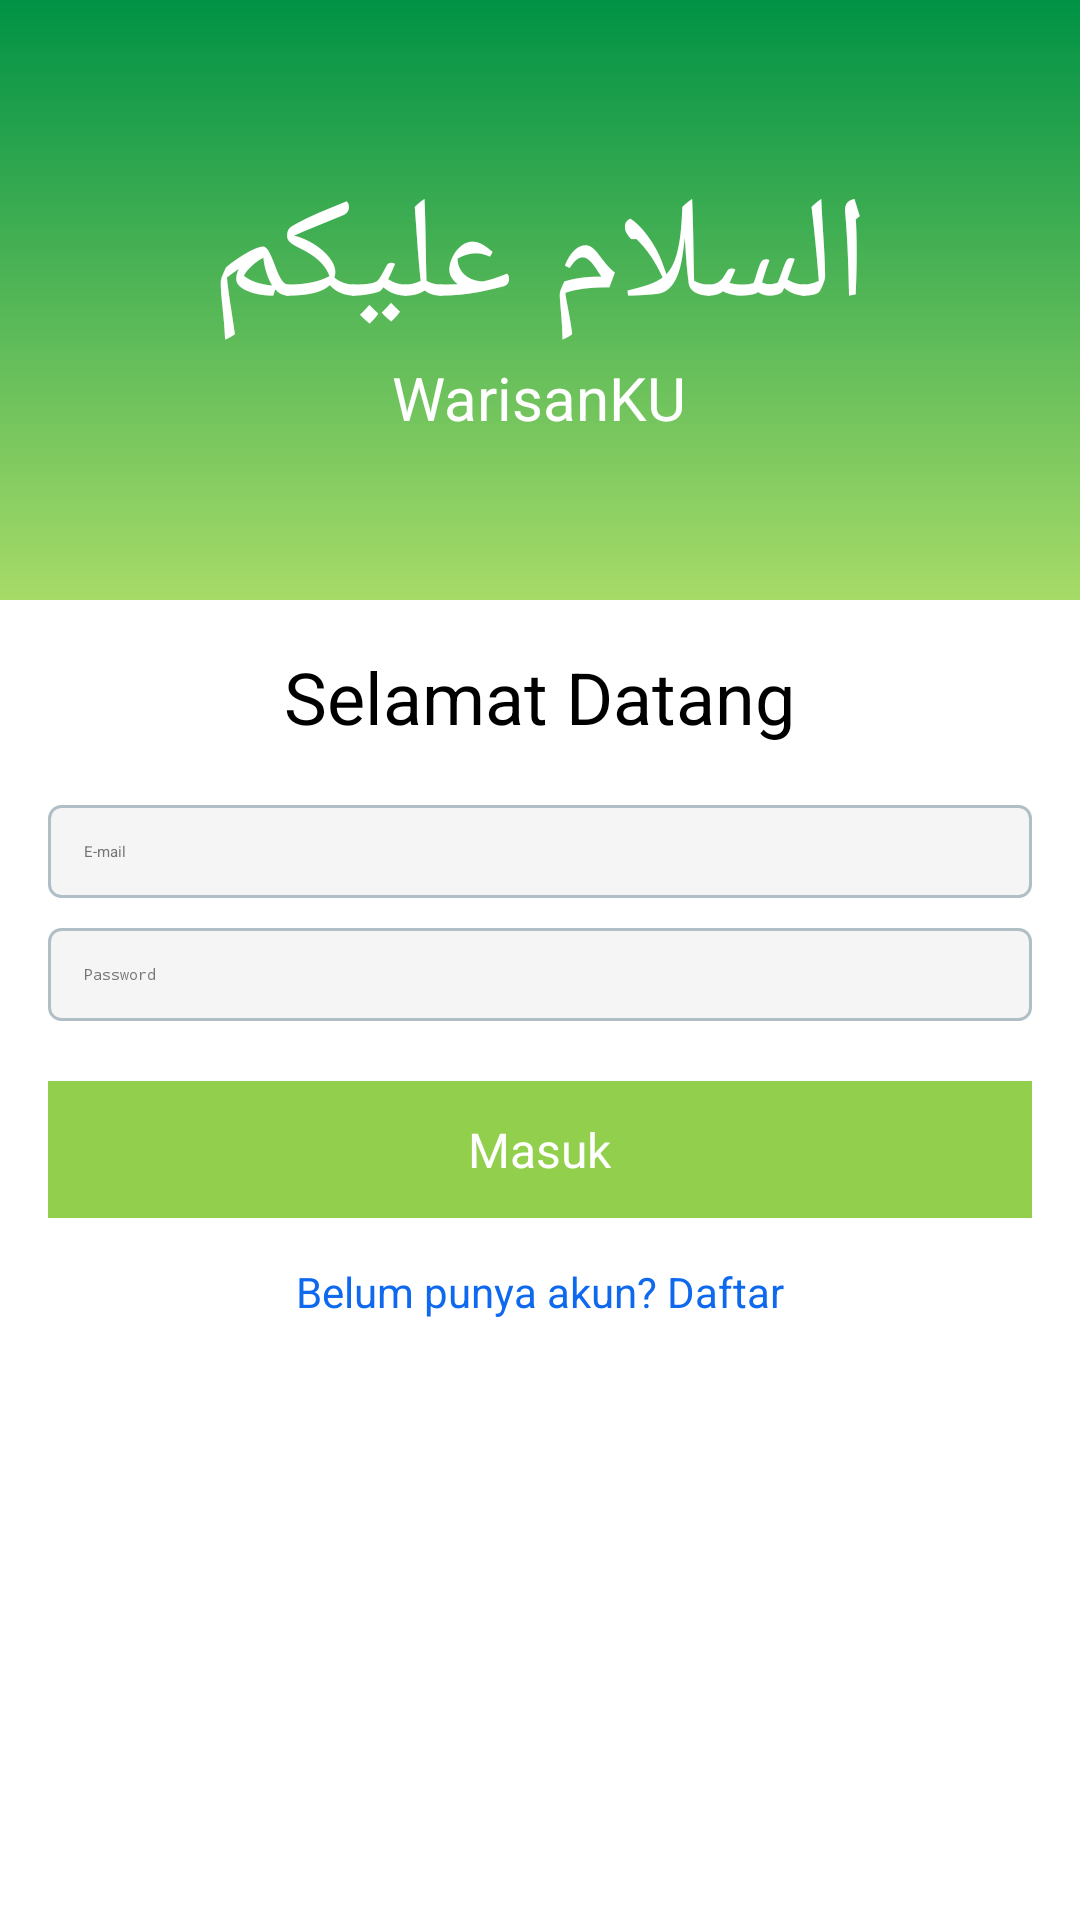

Android layout source for this screen:
<!-- AndroidManifest.xml: application theme Theme.Warisan -->
<!-- res/layout/layer2.xml -->
<?xml version="1.0" encoding="utf-8"?>
<LinearLayout xmlns:android="http://schemas.android.com/apk/res/android"
    android:layout_width="match_parent"
    android:layout_height="match_parent"
    android:orientation="vertical"
    android:background="#000000">

    
    <LinearLayout
        android:layout_width="match_parent"
        android:layout_height="200dp"
        android:background="@drawable/green_gradient"
        android:gravity="center"
        android:orientation="vertical">

        <TextView
            android:layout_width="wrap_content"
            android:layout_height="wrap_content"
            android:text="السلام عليكم"
            android:textSize="48sp"
            android:textColor="#FFFFFF"
            android:gravity="center"
            android:typeface="serif" />

        <TextView
            android:layout_width="wrap_content"
            android:layout_height="wrap_content"
            android:text="WarisanKU"
            android:textSize="20sp"
            android:textColor="#FFFFFF"
            android:gravity="center" />
    </LinearLayout>

    
    <LinearLayout
        android:layout_width="match_parent"
        android:layout_height="0dp"
        android:layout_weight="1"
        android:orientation="vertical"
        android:padding="16dp"
        android:background="#FFFFFF">

        <TextView
            android:layout_width="wrap_content"
            android:layout_height="wrap_content"
            android:text="Selamat Datang"
            android:textSize="24sp"
            android:textColor="#000000"
            android:layout_gravity="center"
            android:layout_marginBottom="20dp" />

        <EditText
            android:id="@+id/etEmail"
            android:layout_width="match_parent"
            android:layout_height="wrap_content"
            android:hint="E-mail"
            android:padding="12dp"
            android:textColorHint="#757575"
            android:background="@drawable/edit_text_border"
            android:layout_marginBottom="10dp" />

        <EditText
            android:id="@+id/etPassword"
            android:layout_width="match_parent"
            android:layout_height="wrap_content"
            android:hint="Password"
            android:inputType="textPassword"
            android:padding="12dp"
            android:textColorHint="#757575"
            android:background="@drawable/edit_text_border"
            android:layout_marginBottom="20dp" />

        
        <LinearLayout
            android:id="@+id/btnMasuk"
            android:layout_width="match_parent"
            android:layout_height="wrap_content"
            android:background="#92CF4D"
            android:padding="12dp"
            android:gravity="center"
            android:clickable="true"
            android:focusable="true"
            android:onClick="onMasukClicked">

            <TextView
                android:layout_width="wrap_content"
                android:layout_height="wrap_content"
                android:text="Masuk"
                android:textColor="#FFFFFF"
                android:textSize="16sp" />
        </LinearLayout>

        
        <LinearLayout
            android:id="@+id/tvRegister"
            android:layout_width="wrap_content"
            android:layout_height="wrap_content"
            android:layout_gravity="center"
            android:layout_marginTop="15dp"
            android:gravity="center"
            android:clickable="true"
            android:focusable="true"
            android:onClick="onRegisterClicked">

            <TextView
                android:id="@+id/tvRegisterText"
                android:layout_width="wrap_content"
                android:layout_height="wrap_content"
                android:text="Belum punya akun? Daftar"
                android:textColor="#0F69EF"
                android:textSize="14sp" />
        </LinearLayout>
    </LinearLayout>
</LinearLayout>
<!-- resources referenced by this layout -->
<resources>
  <!-- drawable edit_text_border (drawable) -->
  <?xml version="1.0" encoding="utf-8"?>
  <shape xmlns:android="http://schemas.android.com/apk/res/android">
      <solid android:color="#F5F5F5" />
      <corners android:radius="4dp" />
      <stroke android:width="1dp" android:color="#B0BEC5" />
  </shape>
  <!-- drawable green_gradient (drawable) -->
  <?xml version="1.0" encoding="utf-8"?>
  <layer-list xmlns:android="http://schemas.android.com/apk/res/android">
      <item>
          <shape android:shape="rectangle">
              <gradient
                  android:startColor="#009245"
                  android:endColor="#A7DB68"
                  android:angle="270" />
          </shape>
      </item>
  </layer-list>
  <style name="Theme.Warisan" parent="Base.Theme.Warisan" />
  <style name="Base.Theme.Warisan" parent="Theme.Material3.DayNight.NoActionBar">
          
          
          
      </style>
</resources>
